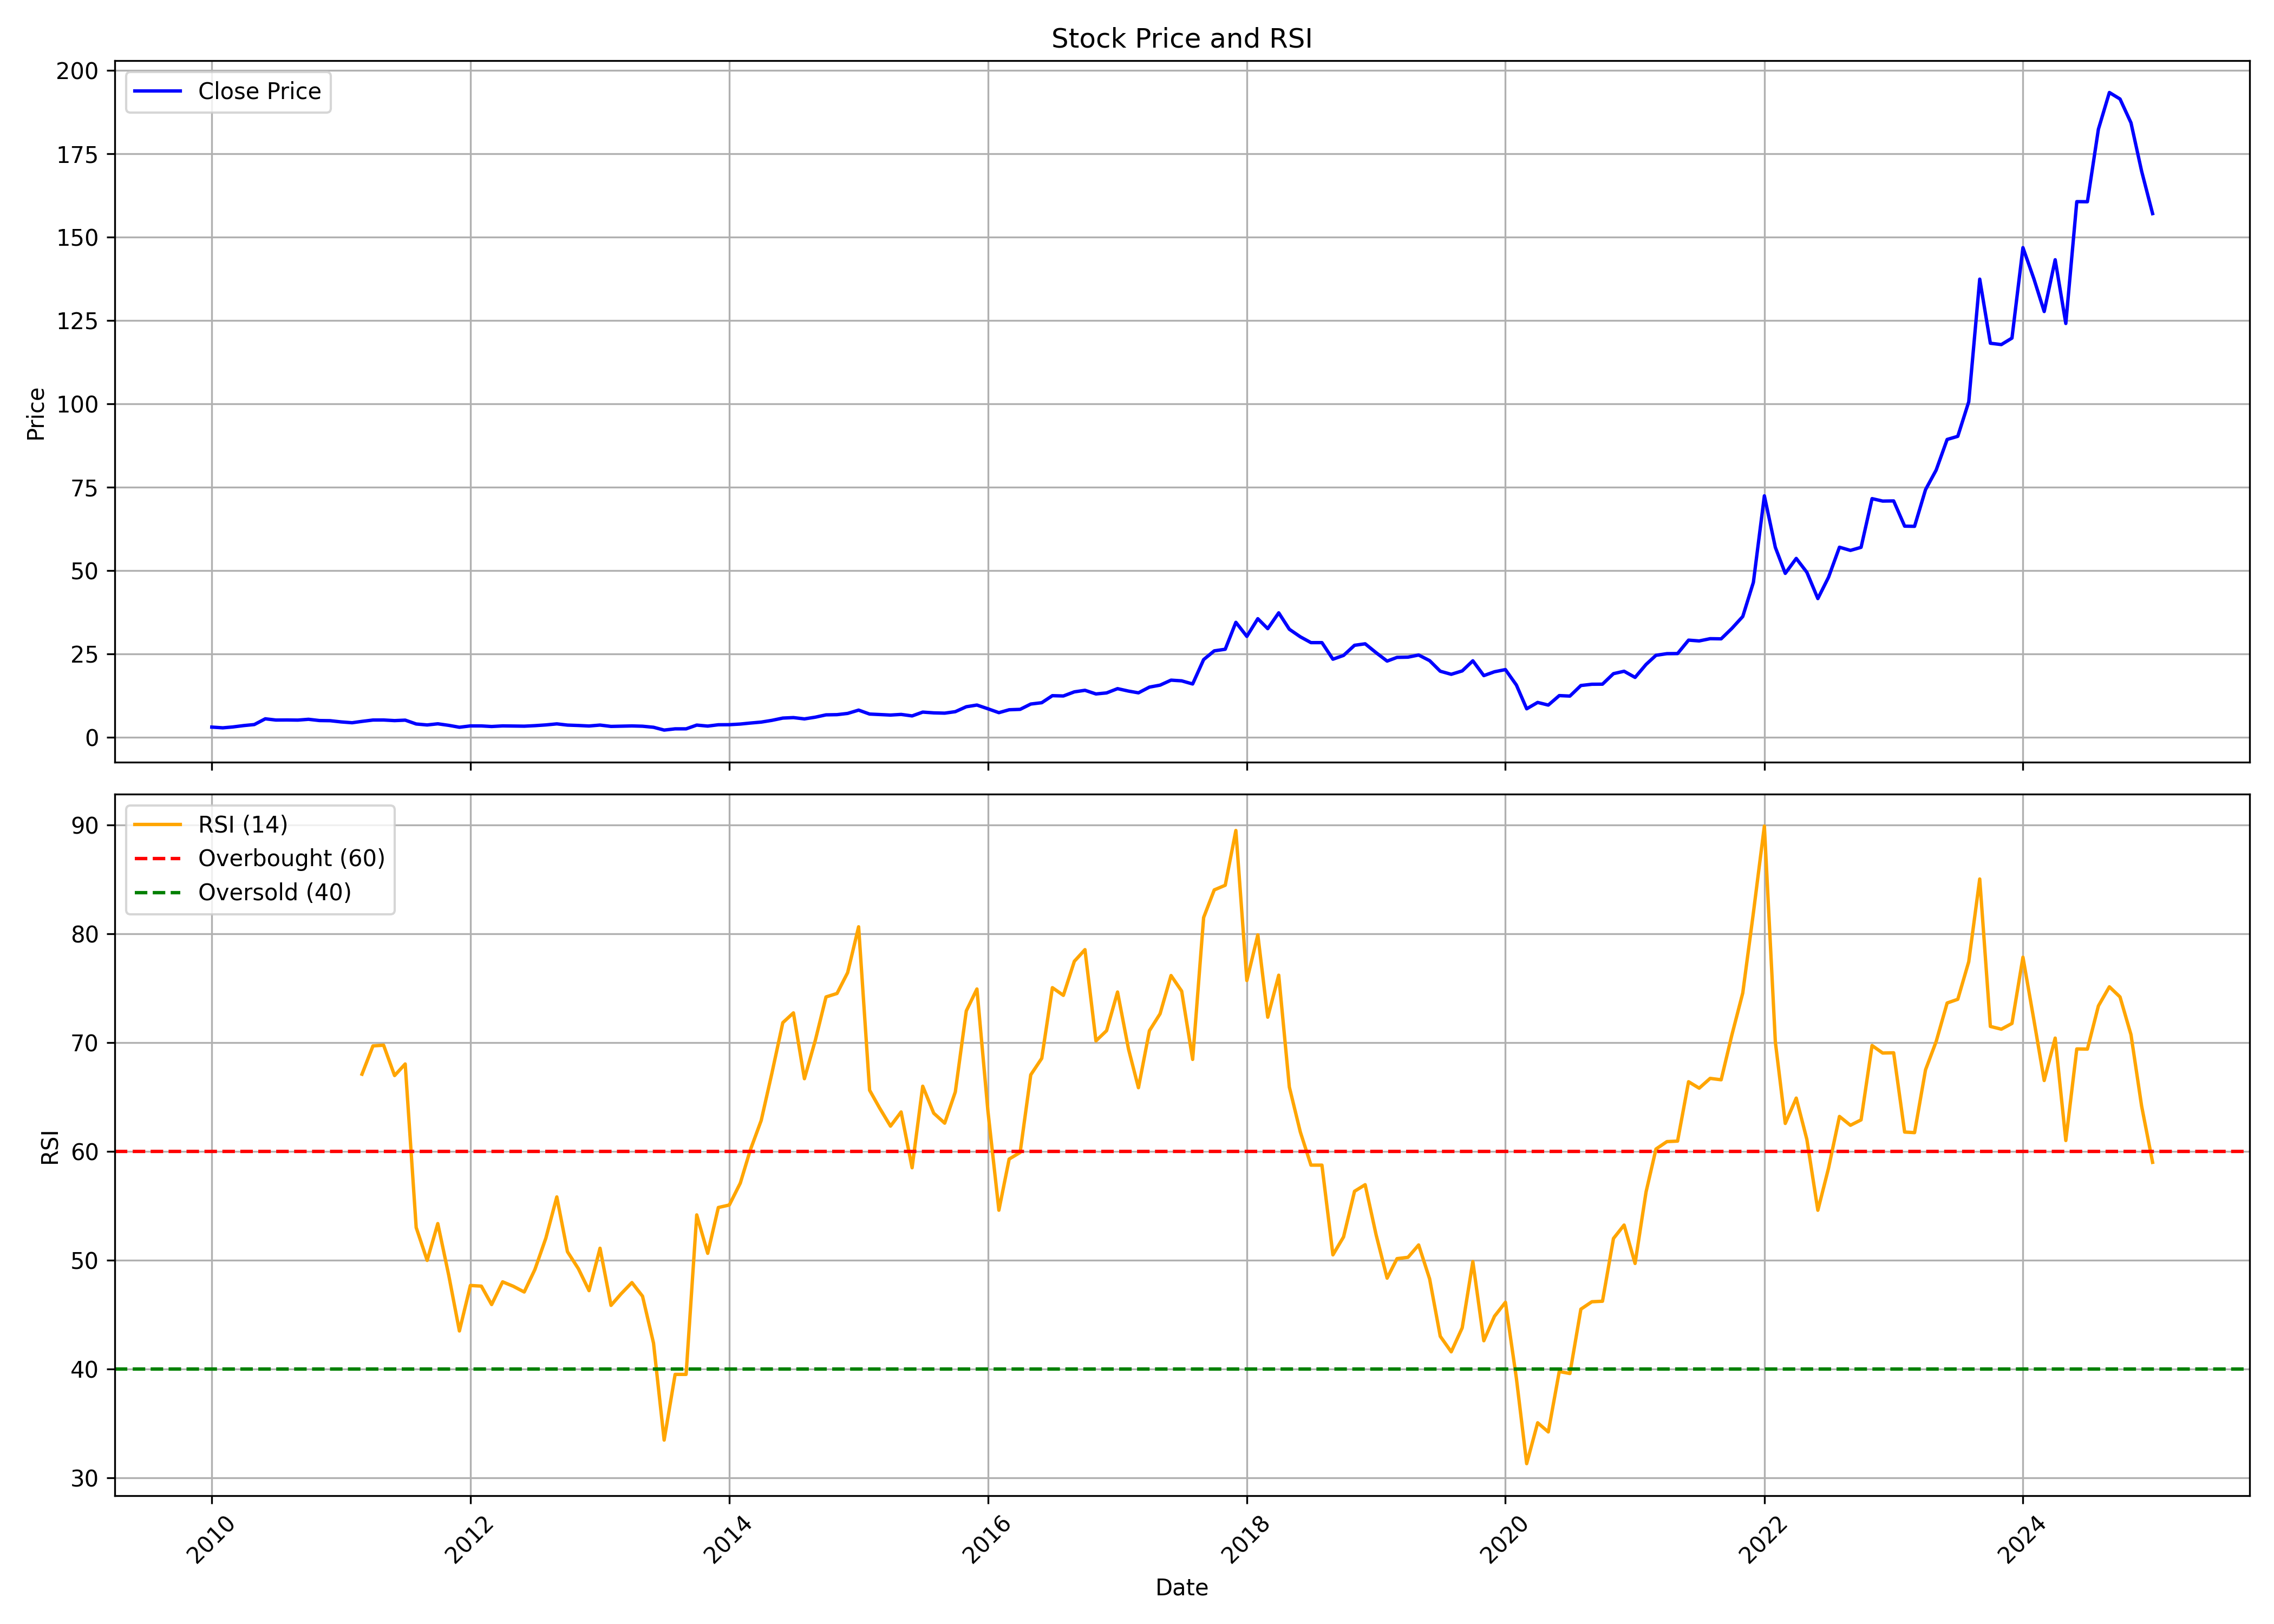

The data file committed next to this chart (first rows):
, Unnamed: 0.1, Unnamed: 0, date, symbol, open, high, low, close, volume, rsi
0, 0, 0, 2010-01-01, PRECWIRE, 3.154, 3.701, 2.817, 3.012, 2612100, 
1, 1, 1, 2010-02-01, PRECWIRE, 3.156, 3.495, 2.669, 2.792, 1834470, 
2, 2, 2, 2010-03-01, PRECWIRE, 2.873, 3.208, 2.873, 3.049, 879585, 
3, 3, 3, 2010-04-01, PRECWIRE, 3.087, 4.116, 2.889, 3.466, 2963115, 
4, 4, 4, 2010-05-01, PRECWIRE, 3.478, 4.507, 3.252, 3.777, 24779820, 
5, 5, 5, 2010-06-01, PRECWIRE, 3.889, 5.91, 3.733, 5.497, 34244100, 
6, 6, 6, 2010-07-01, PRECWIRE, 5.493, 5.774, 4.779, 5.128, 7271115, 
7, 7, 7, 2010-08-01, PRECWIRE, 5.291, 6.105, 4.904, 5.146, 7981485, 
8, 8, 8, 2010-09-01, PRECWIRE, 5.177, 5.612, 4.965, 5.112, 3635625, 
9, 9, 9, 2010-10-01, PRECWIRE, 5.325, 5.721, 5.215, 5.352, 2666085, 
10, 10, 10, 2010-11-01, PRECWIRE, 5.348, 5.721, 4.56, 4.977, 2562075, 
11, 11, 11, 2010-12-01, PRECWIRE, 4.809, 5.592, 4.38, 4.931, 875685, 
12, 12, 12, 2011-01-01, PRECWIRE, 5.136, 5.265, 4.529, 4.57, 1039965, 
13, 13, 13, 2011-02-01, PRECWIRE, 4.601, 4.759, 3.64, 4.322, 1177095, 
14, 14, 14, 2011-03-01, PRECWIRE, 4.191, 4.974, 4.191, 4.73, 1166535, 67.09
15, 15, 15, 2011-04-01, PRECWIRE, 4.705, 5.617, 4.705, 5.13, 3673065, 69.69
16, 16, 16, 2011-05-01, PRECWIRE, 5.14, 5.389, 4.643, 5.14, 1158675, 69.76
17, 17, 17, 2011-06-01, PRECWIRE, 5.066, 5.223, 4.767, 4.958, 425085, 66.97
18, 18, 18, 2011-07-01, PRECWIRE, 5.057, 5.592, 4.912, 5.099, 564840, 68.03
19, 19, 19, 2011-08-01, PRECWIRE, 5.377, 5.379, 3.548, 3.947, 1206270, 53.01
20, 20, 20, 2011-09-01, PRECWIRE, 3.947, 4.259, 3.586, 3.654, 321585, 49.99
21, 21, 21, 2011-10-01, PRECWIRE, 3.667, 4.054, 3.42, 4, 350100, 53.37
22, 22, 22, 2011-11-01, PRECWIRE, 3.97, 4.034, 3.46, 3.535, 520275, 48.61
23, 23, 23, 2011-12-01, PRECWIRE, 3.505, 3.928, 2.903, 2.967, 384270, 43.5
24, 24, 24, 2012-01-01, PRECWIRE, 3.202, 3.618, 2.95, 3.368, 430620, 47.68
25, 25, 25, 2012-02-01, PRECWIRE, 3.368, 4.096, 3.183, 3.362, 1022205, 47.62
26, 26, 26, 2012-03-01, PRECWIRE, 3.384, 3.578, 2.982, 3.189, 638715, 45.93
27, 27, 27, 2012-04-01, PRECWIRE, 3.1, 3.615, 3.1, 3.371, 237765, 48.02
28, 28, 28, 2012-05-01, PRECWIRE, 3.384, 3.667, 3.124, 3.333, 287670, 47.61
29, 29, 29, 2012-06-01, PRECWIRE, 3.449, 3.449, 3.085, 3.288, 188265, 47.08
30, 30, 30, 2012-07-01, PRECWIRE, 3.235, 3.777, 3.235, 3.443, 492135, 49.14
31, 31, 31, 2012-08-01, PRECWIRE, 3.449, 3.927, 2.901, 3.665, 619680, 52.03
32, 32, 32, 2012-09-01, PRECWIRE, 2.991, 4.346, 2.991, 3.978, 625785, 55.82
33, 33, 33, 2012-10-01, PRECWIRE, 3.947, 4.435, 3.583, 3.614, 511320, 50.79
34, 34, 34, 2012-11-01, PRECWIRE, 3.432, 3.925, 3.326, 3.494, 572820, 49.22
35, 35, 35, 2012-12-01, PRECWIRE, 3.592, 3.725, 3.177, 3.341, 552150, 47.21
36, 36, 36, 2013-01-01, PRECWIRE, 3.415, 3.659, 3.162, 3.619, 575865, 51.11
37, 37, 37, 2013-02-01, PRECWIRE, 3.636, 4.175, 3.195, 3.22, 580560, 45.86
38, 38, 38, 2013-03-01, PRECWIRE, 3.428, 3.636, 3.172, 3.291, 299340, 46.9
39, 39, 39, 2013-04-01, PRECWIRE, 3.472, 3.634, 3.215, 3.359, 390735, 47.95
40, 40, 40, 2013-05-01, PRECWIRE, 3.359, 3.506, 3.131, 3.273, 513240, 46.7
41, 41, 41, 2013-06-01, PRECWIRE, 3.273, 3.465, 2.726, 2.959, 410610, 42.39
42, 42, 42, 2013-07-01, PRECWIRE, 3.112, 3.158, 2.117, 2.119, 1280985, 33.48
43, 43, 43, 2013-08-01, PRECWIRE, 2.208, 2.654, 2.067, 2.489, 913440, 39.52
44, 44, 44, 2013-09-01, PRECWIRE, 2.492, 2.75, 2.25, 2.489, 496410, 39.52
45, 45, 45, 2013-10-01, PRECWIRE, 2.489, 3.636, 2.393, 3.614, 1344270, 54.17
46, 46, 46, 2013-11-01, PRECWIRE, 3.645, 3.805, 3.194, 3.314, 1110450, 50.64
47, 47, 47, 2013-12-01, PRECWIRE, 3.411, 3.876, 3.411, 3.713, 398265, 54.85
48, 48, 48, 2014-01-01, PRECWIRE, 3.812, 4.175, 3.498, 3.735, 724530, 55.08
49, 49, 49, 2014-02-01, PRECWIRE, 3.844, 4.499, 3.713, 3.926, 1396950, 57.09
50, 50, 50, 2014-03-01, PRECWIRE, 4.17, 4.405, 3.887, 4.224, 3169875, 60.11
51, 51, 51, 2014-04-01, PRECWIRE, 4.379, 4.867, 4.094, 4.514, 1844805, 62.84
52, 52, 52, 2014-05-01, PRECWIRE, 4.514, 5.929, 4.408, 5.03, 2910210, 67.16
53, 53, 53, 2014-06-01, PRECWIRE, 4.683, 5.991, 4.683, 5.714, 3425235, 71.83
54, 54, 54, 2014-07-01, PRECWIRE, 6.168, 6.945, 5.183, 5.862, 6678075, 72.73
55, 55, 55, 2014-08-01, PRECWIRE, 5.82, 5.94, 5.134, 5.473, 1742385, 66.68
56, 56, 56, 2014-09-01, PRECWIRE, 5.597, 7.095, 5.546, 5.991, 5667675, 70.23
57, 57, 57, 2014-10-01, PRECWIRE, 6.214, 7.31, 6.062, 6.683, 5809560, 74.19
58, 58, 58, 2014-11-01, PRECWIRE, 6.712, 7.583, 6.528, 6.744, 5012700, 74.51
59, 59, 59, 2014-12-01, PRECWIRE, 6.828, 8.318, 6.526, 7.112, 9747705, 76.42
... 121 more rows
